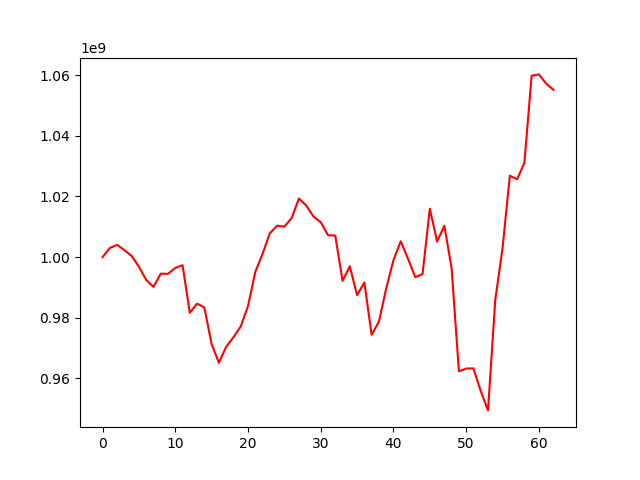

The table this chart was drawn from, first rows:
, 0
0, 1000000000
1, 1002993429
2, 1004048098
3, 1002304442
4, 1000381233
5, 996852278
6, 992471659
7, 990180982
8, 994534135
9, 994491010
10, 996404778
11, 997340286
12, 981636405
13, 984655078
14, 983374702
15, 971295429
16, 965136505
17, 970437247
18, 973581986
19, 977111156
20, 983842321
21, 995079974
22, 1001066319
23, 1007856326
24, 1010365223
25, 1010029037
26, 1012870733
27, 1019310939
28, 1017037839
29, 1013387344
30, 1011507837
31, 1007219502
32, 1007113583
33, 992175449
34, 996968477
35, 987451952
36, 991633433
37, 974388908
38, 978698572
39, 989635927
40, 999004184
41, 1005207684
42, 999473309
43, 993394002
44, 994418233
45, 1015958400
46, 1005109604
47, 1010359302
48, 996226651
49, 962347211
50, 963255576
51, 963314711
52, 955842324
53, 949461423
54, 985919452
55, 1002947343
56, 1026839516
57, 1025658084
58, 1031001108
59, 1059804082
... 3 more rows
